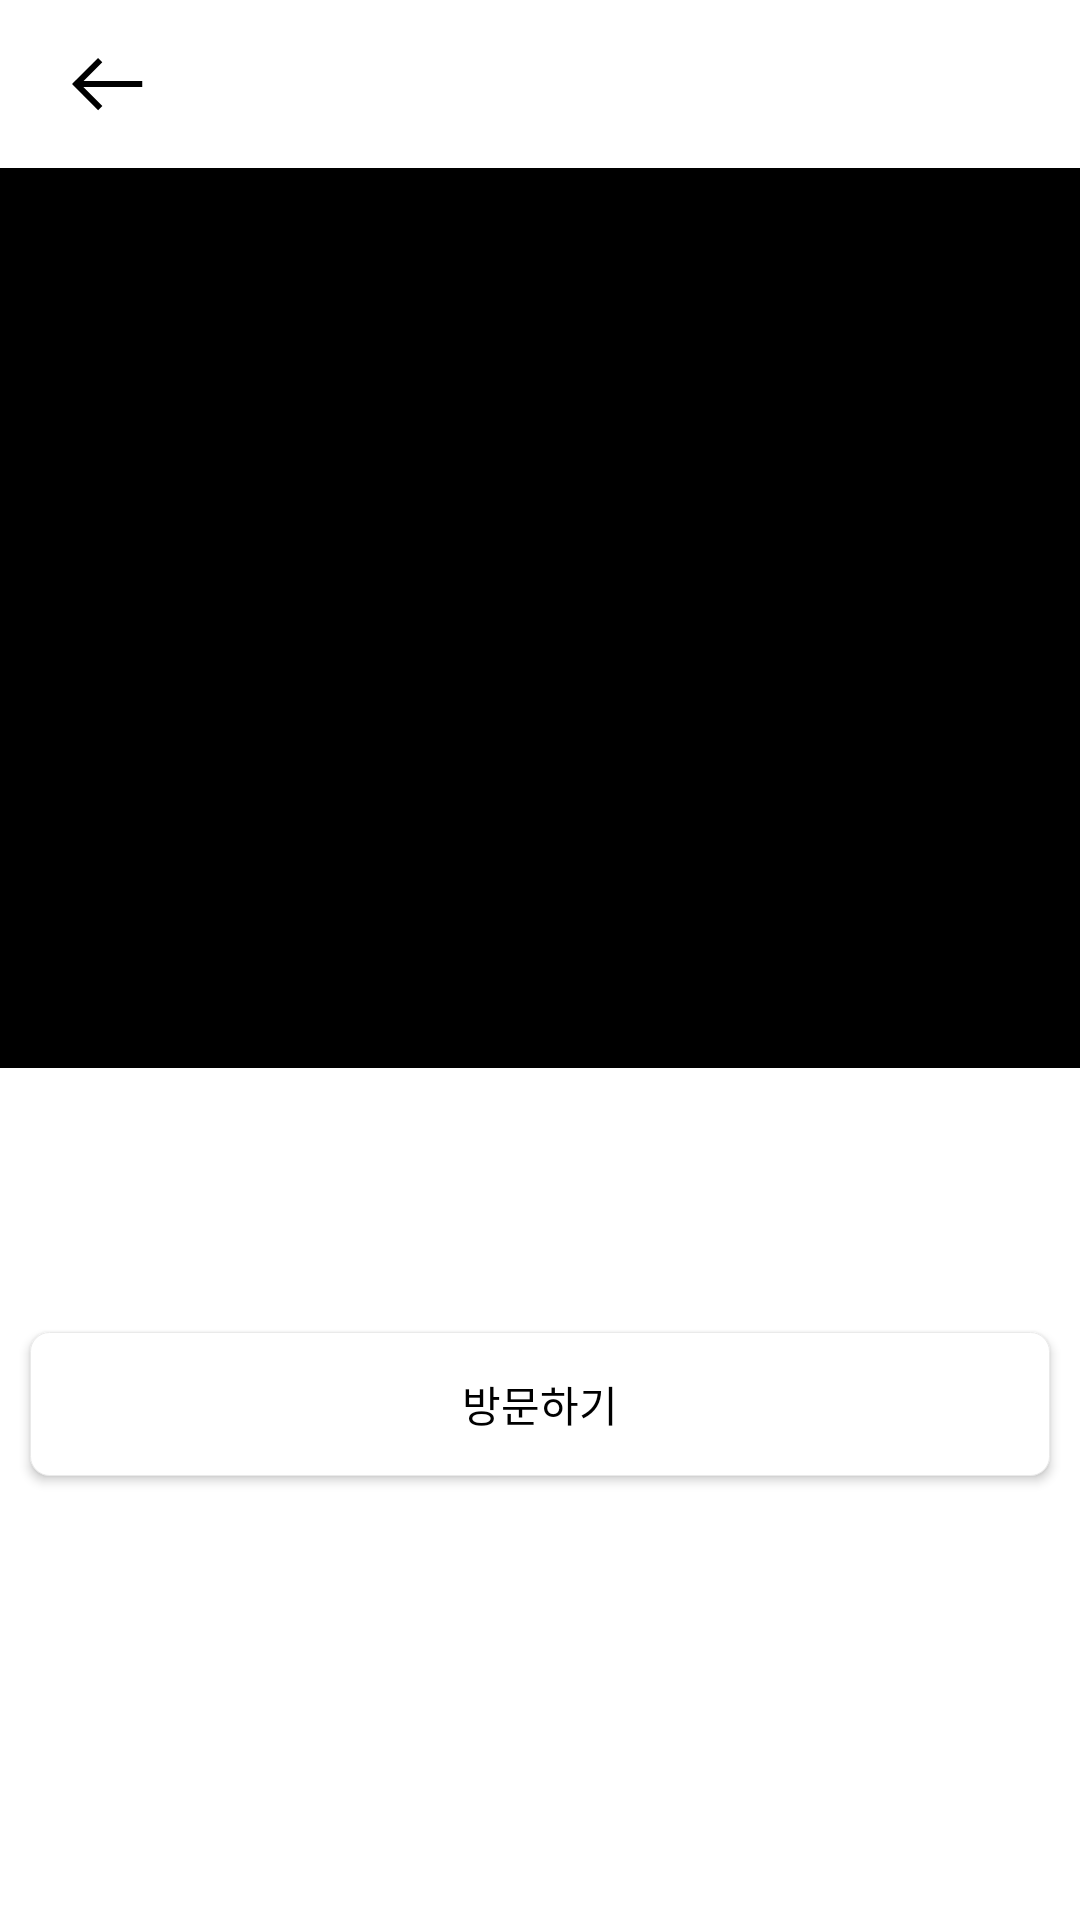

Produce the Android XML layout that renders to this screen, including the resource entries it uses.
<!-- AndroidManifest.xml: application theme sdkAppTheme -->
<!-- res/layout/sdk_activity_detail_imagevideo.xml -->
<?xml version="1.0" encoding="utf-8"?>
<androidx.constraintlayout.widget.ConstraintLayout xmlns:android="http://schemas.android.com/apk/res/android"
    xmlns:app="http://schemas.android.com/apk/res-auto"
    xmlns:tools="http://schemas.android.com/tools"
    android:layout_width="match_parent"
    android:layout_height="match_parent">

    <androidx.constraintlayout.widget.ConstraintLayout
        android:id="@+id/toolbar"
        android:layout_width="match_parent"
        android:layout_height="?attr/actionBarSize"
        android:visibility="visible"
        app:layout_constraintTop_toTopOf="parent">

        <androidx.constraintlayout.widget.ConstraintLayout
            android:id="@+id/toolbar_back"
            android:layout_width="wrap_content"
            android:layout_height="match_parent"
            app:layout_constraintLeft_toLeftOf="parent"
            app:layout_constraintTop_toTopOf="parent">

            <ImageView
                android:id="@+id/img_back"
                android:layout_width="wrap_content"
                android:layout_height="wrap_content"
                android:layout_marginLeft="24.1dp"
                android:layout_marginRight="10dp"
                android:src="@drawable/icon_back_white"
                app:layout_constraintBottom_toBottomOf="parent"
                app:layout_constraintLeft_toLeftOf="parent"
                app:layout_constraintRight_toRightOf="parent"
                app:layout_constraintTop_toTopOf="parent" />


        </androidx.constraintlayout.widget.ConstraintLayout>

        <TextView
            android:id="@+id/title_text"
            android:layout_width="wrap_content"
            android:layout_height="match_parent"
            android:gravity="center_vertical"
            android:includeFontPadding="false"
            android:text=""
            android:textColor="@color/black"
            android:textSize="17.5dp"
            android:visibility="visible"
            app:layout_constraintBottom_toBottomOf="@id/toolbar"
            app:layout_constraintLeft_toLeftOf="parent"
            app:layout_constraintRight_toRightOf="parent"
            app:layout_constraintTop_toTopOf="@id/toolbar" />

    </androidx.constraintlayout.widget.ConstraintLayout>

    <androidx.core.widget.NestedScrollView
        android:id="@+id/layout_content"
        android:layout_width="match_parent"
        android:layout_height="0dp"
        app:layout_constraintBottom_toBottomOf="parent"
        app:layout_constraintTop_toBottomOf="@id/toolbar">

        <androidx.constraintlayout.widget.ConstraintLayout
            android:layout_width="match_parent"
            android:layout_height="match_parent">

            <androidx.viewpager2.widget.ViewPager2
                android:id="@+id/viewPager"
                android:layout_width="match_parent"
                android:layout_height="300dp"
                android:background="@color/black"
                app:layout_constraintTop_toTopOf="parent" />

            <View
                android:id="@+id/viewFadingEdge"
                android:layout_width="match_parent"
                android:layout_height="55dp"
                android:background="@drawable/bg_fading_edge"
                app:layout_constraintBottom_toBottomOf="@id/viewPager" />

            <LinearLayout
                android:id="@+id/layoutIndicators"
                android:layout_width="0dp"
                android:layout_height="wrap_content"
                android:gravity="center"
                android:orientation="horizontal"
                android:paddingBottom="8dp"
                app:layout_constraintBottom_toBottomOf="@id/viewPager"
                app:layout_constraintEnd_toEndOf="parent"
                app:layout_constraintStart_toStartOf="parent" />

            <TextView
                android:id="@+id/tv_content_title"
                android:layout_width="match_parent"
                android:layout_height="wrap_content"
                android:layout_marginLeft="10dp"
                android:layout_marginRight="10dp"
                app:layout_constraintBottom_toTopOf="@id/tv_content"
                app:layout_constraintTop_toBottomOf="@id/viewPager" />

            <TextView
                android:id="@+id/tv_content"
                android:layout_width="match_parent"
                android:layout_height="wrap_content"
                android:layout_marginLeft="10dp"
                android:layout_marginRight="10dp"
                android:layout_marginTop="10dp"
                android:layout_marginBottom="40dp"
                android:autoLink="web"
                app:layout_constraintBottom_toTopOf="@id/go_web"
                app:layout_constraintTop_toBottomOf="@id/tv_content_title" />

            <androidx.appcompat.widget.AppCompatButton
                android:id="@+id/go_web"
                android:layout_width="match_parent"
                android:layout_height="wrap_content"
                android:layout_marginHorizontal="10dp"
                android:layout_marginBottom="10dp"
                android:background="@drawable/shape_img"
                android:gravity="center"
                android:text="방문하기"
                android:textColor="@color/black"
                app:layout_constraintBottom_toBottomOf="parent" />

        </androidx.constraintlayout.widget.ConstraintLayout>


    </androidx.core.widget.NestedScrollView>

</androidx.constraintlayout.widget.ConstraintLayout>
<!-- resources referenced by this layout -->
<resources>
  <!-- drawable icon_back_white: png bitmap (drawable-hdpi, 184 bytes) -->
  <!-- drawable shape_img (drawable) -->
  <?xml version="1.0" encoding="utf-8"?>
  <shape
      xmlns:android="http://schemas.android.com/apk/res/android"
      android:shape="rectangle">
      <solid android:color="#ffffff" />
      <stroke android:color="#eaeaea" android:width="0.3dp" />
      <corners android:radius="6.3dp" />
  </shape>
  <style name="sdkAppTheme" parent="Theme.MaterialComponents.DayNight.NoActionBar">
          
          <item name="colorPrimary">@color/black</item>
          <item name="colorPrimaryDark">@color/black</item>
          <item name="colorAccent">@color/black</item>
  
  
      </style>
  <!-- not gathered from this repository: default colours our renderer supplied (Android Studio template values) -->
  <color name="black">#FF000000</color>
</resources>
